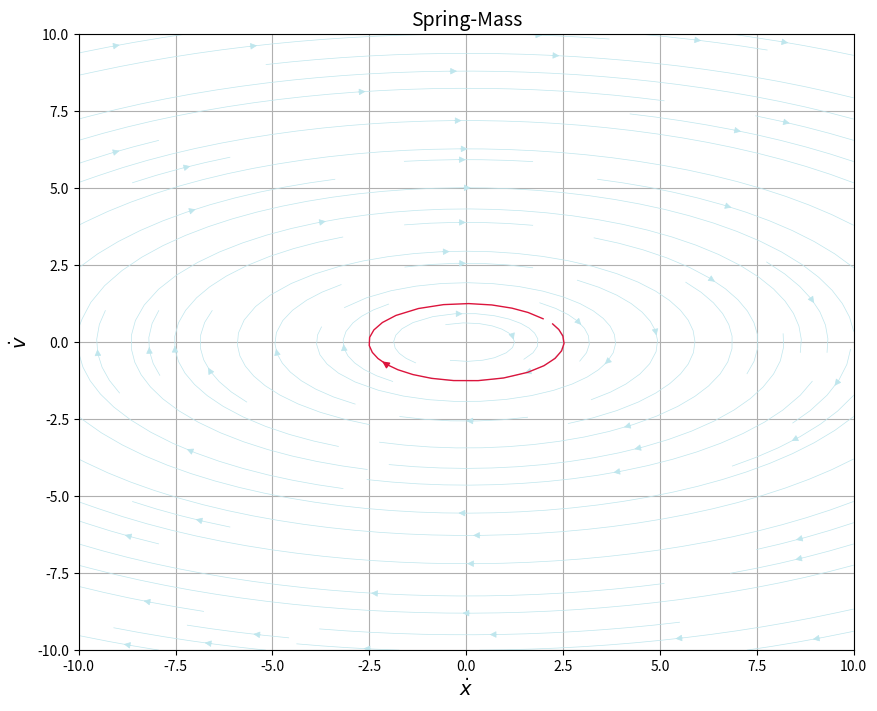

Source code (Python):
import numpy as np
import matplotlib.pyplot as plt
#From Strogatz p.40, Ex. 2.3.6
x,y = np.linspace(-10,10,100),np.linspace(-10,10,100)
X,Y = np.meshgrid(x,y)

omega = -.5
U = Y
V = -omega**2*X
speed = np.sqrt(U*U + V*V)

start = [[2,.75]]

fig0, ax0 = plt.subplots(figsize=(10,8))

strm = ax0.streamplot(x,y, U, V, color=(.75,.90,.93), linewidth=.5)
strmS = ax0.streamplot(x,y, U, V, start_points=start, color="crimson", linewidth=1)
ax0.set_title('Spring-Mass', size=14)
ax0.set_xlabel(r'$ \dot{x} $',size=14)
ax0.set_ylabel(r'$ \dot{v} $',size=14 )
plt.grid()
plt.show()
